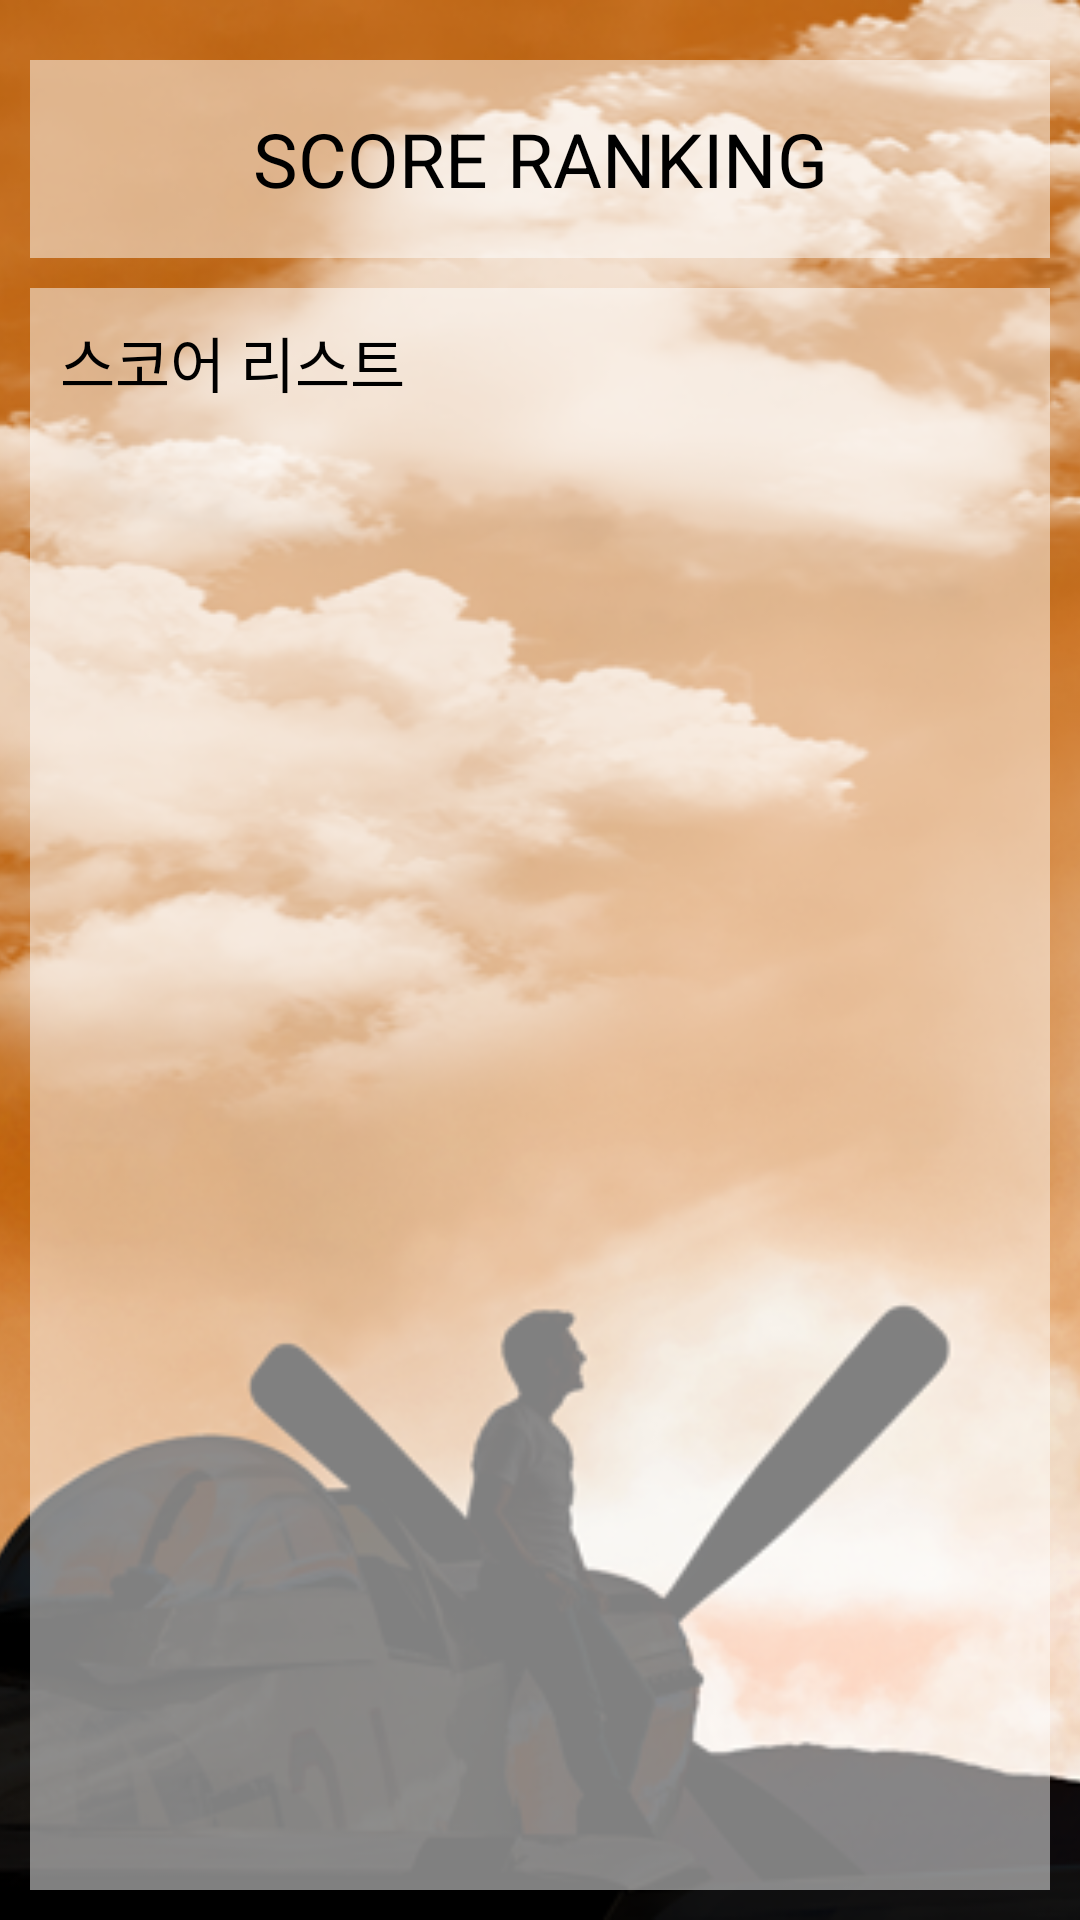

Layout XML and referenced resources for this Android screen:
<!-- AndroidManifest.xml: application theme Theme.Sample -->
<!-- res/layout/activity_score.xml -->
<?xml version="1.0" encoding="utf-8"?>
<LinearLayout xmlns:android="http://schemas.android.com/apk/res/android"
    xmlns:app="http://schemas.android.com/apk/res-auto"
    xmlns:tools="http://schemas.android.com/tools"
    android:layout_width="match_parent"
    android:layout_height="match_parent"
    android:orientation="vertical"
    tools:context=".Score">

    <FrameLayout
        android:layout_width="match_parent"
        android:layout_height="0dp"
        android:layout_weight="90">

        <LinearLayout
            android:layout_width="match_parent"
            android:layout_height="match_parent"
            android:gravity="center"
            android:orientation="horizontal">

            <ImageView
                android:id="@+id/imageView4"
                android:layout_width="800dp"
                android:layout_height="match_parent"
                android:layout_weight="1"
                android:scaleType="centerCrop"
                app:srcCompat="@drawable/topgun_maverick_mustang" />
        </LinearLayout>

        <LinearLayout
            android:id="@+id/frame1"
            android:layout_width="match_parent"
            android:layout_height="match_parent"
            android:orientation="horizontal">


            <LinearLayout
                android:layout_width="match_parent"
                android:layout_height="match_parent"
                android:orientation="vertical">

                <LinearLayout
                    android:layout_width="match_parent"
                    android:layout_height="0dp"
                    android:layout_weight="15"
                    android:orientation="vertical">

                    <LinearLayout
                        android:layout_width="match_parent"
                        android:layout_height="0dp"
                        android:layout_marginHorizontal="10dp"
                        android:layout_marginTop="20dp"
                        android:layout_marginBottom="10dp"
                        android:layout_weight="1"
                        android:background="#80FFFFFF"
                        android:orientation="vertical">

                        <TextView
                            android:id="@+id/score_ranking"
                            android:layout_width="match_parent"
                            android:layout_height="match_parent"
                            android:gravity="center"
                            android:text="SCORE RANKING"
                            android:textColor="#000000"
                            android:textSize="25dp" />

                    </LinearLayout>

                </LinearLayout>

                <LinearLayout
                    android:layout_width="match_parent"
                    android:layout_height="0dp"
                    android:layout_weight="85"
                    android:orientation="vertical">

                    <LinearLayout
                        android:layout_width="match_parent"
                        android:layout_height="match_parent"
                        android:layout_marginHorizontal="10dp"
                        android:layout_marginBottom="10dp"
                        android:background="#80FFFFFF"
                        android:orientation="horizontal">

                        <LinearLayout
                            android:layout_width="0dp"
                            android:layout_height="wrap_content"
                            android:layout_marginHorizontal="10dp"
                            android:layout_marginTop="10dp"
                            android:layout_weight="1"
                            android:gravity="center"
                            android:orientation="vertical">

                            <TextView
                                android:id="@+id/tv_score_list"
                                android:layout_width="match_parent"
                                android:layout_height="wrap_content"
                                android:text="스코어 리스트"
                                android:textColor="#000000"
                                android:textSize="20dp" />

                        </LinearLayout>

                    </LinearLayout>

                </LinearLayout>

            </LinearLayout>
        </LinearLayout>

    </FrameLayout>

</LinearLayout>
<!-- resources referenced by this layout -->
<resources>
  <!-- drawable topgun_maverick_mustang: png bitmap (drawable, 246775 bytes) -->
  <style name="Theme.Sample" parent="Theme.AppCompat.NoActionBar">
          
          <item name="colorPrimary">@color/purple_500</item>
          <item name="colorPrimaryVariant">@color/purple_700</item>
          <item name="colorOnPrimary">@color/white</item>
          
          <item name="colorSecondary">@color/teal_200</item>
          <item name="colorSecondaryVariant">@color/teal_700</item>
          <item name="colorOnSecondary">@color/black</item>
          
          <item name="android:statusBarColor" tools:targetApi="l">?attr/colorPrimaryVariant</item>
          
      </style>
  <!-- not gathered from this repository: default colours our renderer supplied (Android Studio template values) -->
  <color name="purple_500">#FF6200EE</color>
  <color name="purple_700">#FF3700B3</color>
  <color name="teal_200">#FF03DAC5</color>
  <color name="teal_700">#FF018786</color>
  <color name="black">#FF000000</color>
  <color name="white">#FFFFFFFF</color>
</resources>
